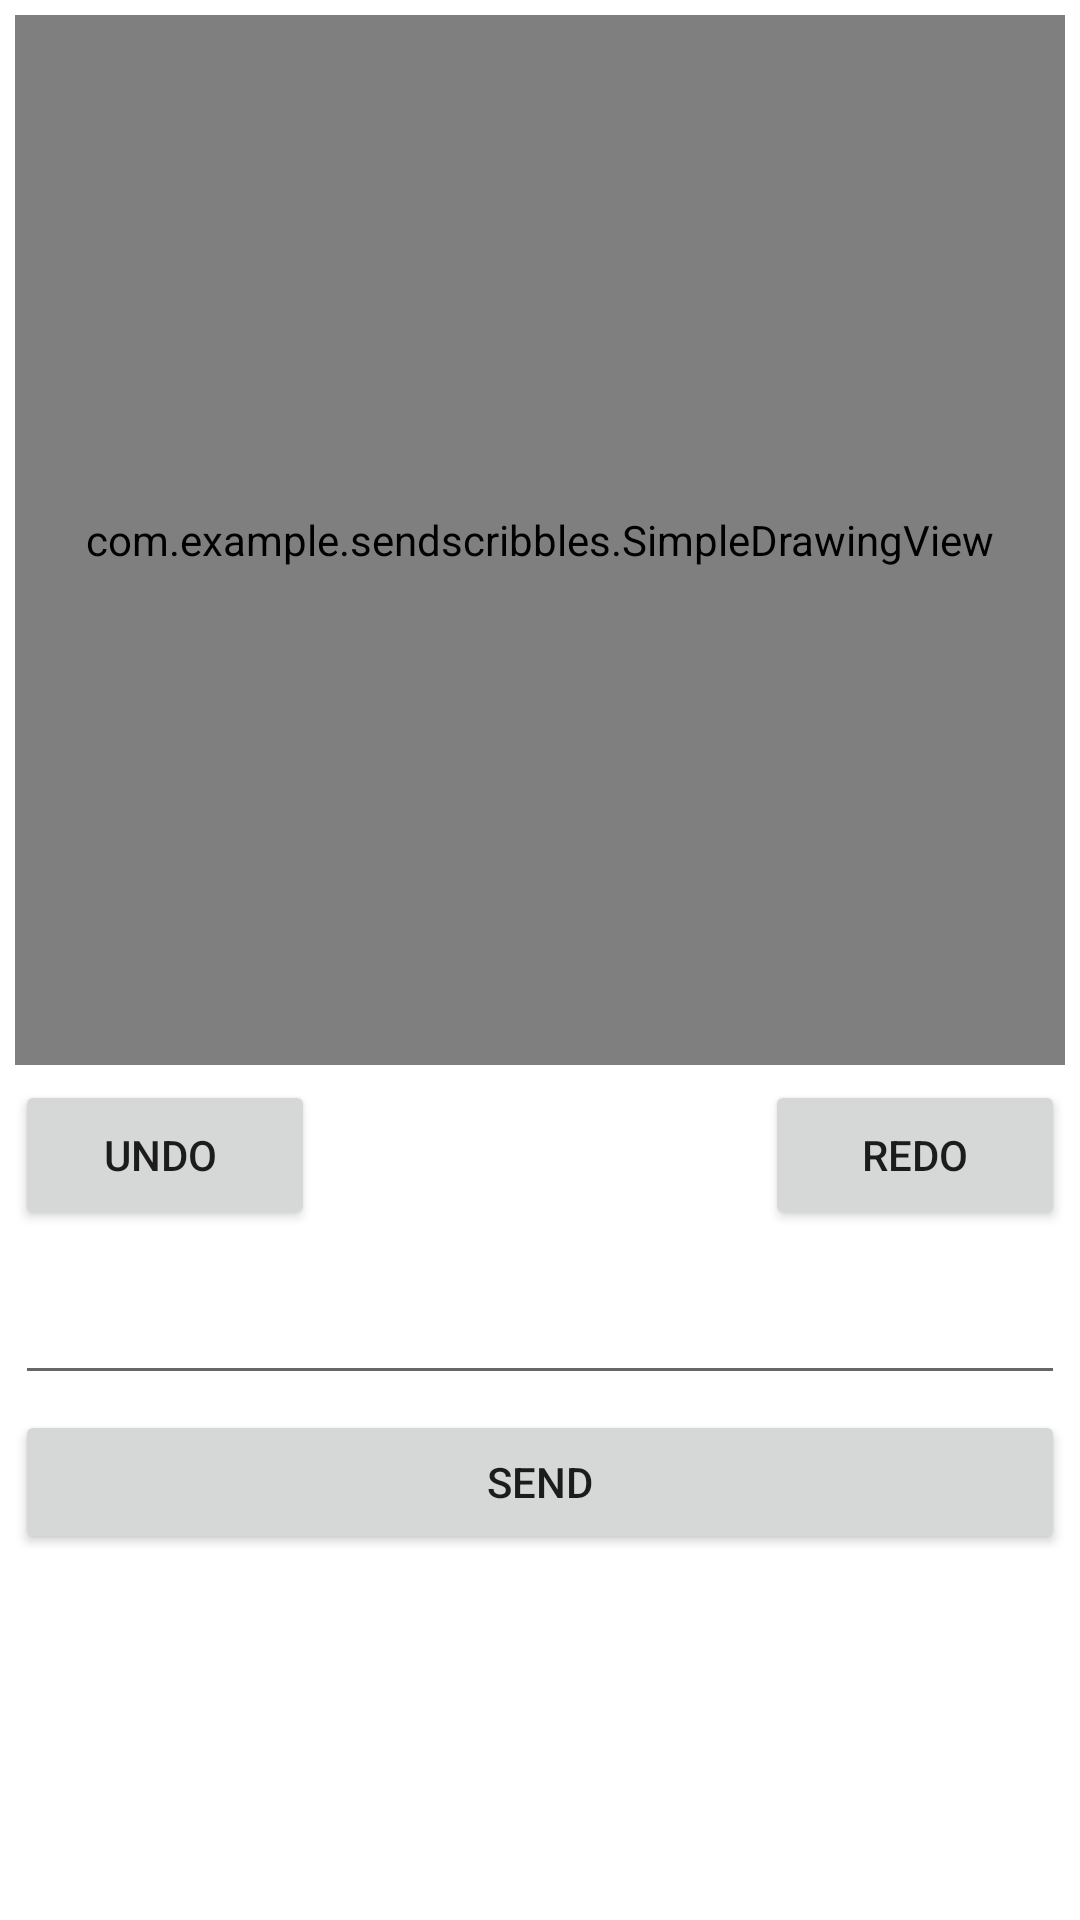

Layout XML and referenced resources for this Android screen:
<!-- AndroidManifest.xml: application theme Theme.SendScribbles -->
<!-- res/layout/fragment_compose.xml -->
<?xml version="1.0" encoding="utf-8"?>
<LinearLayout xmlns:android="http://schemas.android.com/apk/res/android"
    xmlns:app="http://schemas.android.com/apk/res-auto"
    xmlns:tools="http://schemas.android.com/tools"
    android:layout_width="match_parent"
    android:layout_height="match_parent"
    android:orientation="vertical"
    android:padding="5dp"
    tools:context=".Fragments.ComposeFragment">

    
    <com.example.sendscribbles.SimpleDrawingView
        android:id="@+id/simpleDrawingView"
        android:layout_width="match_parent"
        android:layout_height="350dp"
        android:layout_alignParentBottom="true"
        android:layout_alignParentLeft="true"
        android:layout_alignParentRight="true"
        android:layout_alignParentTop="true" />
    <TableRow
        android:id="@+id/tableRow"
        android:layout_width="fill_parent"
        android:layout_height="wrap_content"
        android:layout_marginTop="5dp" >

        <Button
            android:id="@+id/undoBtn"
            android:layout_width="100dp"
            android:layout_height="50dp"
            android:layout_marginRight="150dp"
            android:text="Undo " />

        <Button
            android:id="@+id/redoBtn"
            android:layout_width="100dp"
            android:layout_height="50dp"
            android:text="redo" />
    </TableRow>

    <EditText
        android:id="@+id/etDescription"
        android:layout_width="match_parent"
        android:layout_height="50dp"
        android:layout_marginTop="5dp"
        android:ems="10"
        android:inputType="textPersonName"
        tools:text="Comment" />

    <Button
        android:id="@+id/btnSubmit"
        android:layout_width="match_parent"
        android:layout_height="wrap_content"
        android:layout_marginTop="5dp"
        android:text="Send"
        tools:text="Send" />


</LinearLayout>
<!-- resources referenced by this layout -->
<resources>
  <style name="Theme.SendScribbles" parent="Theme.MaterialComponents.DayNight.DarkActionBar">
          
          <item name="colorPrimary">@color/purple_500</item>
          <item name="colorPrimaryVariant">@color/purple_700</item>
          <item name="colorOnPrimary">@color/white</item>
          
          <item name="colorSecondary">@color/teal_200</item>
          <item name="colorSecondaryVariant">@color/teal_700</item>
          <item name="colorOnSecondary">@color/black</item>
          
          <item name="android:statusBarColor" tools:targetApi="l">?attr/colorPrimaryVariant</item>
          
      </style>
  <color name="purple_500">#FF6200EE</color>
  <color name="purple_700">#FF3700B3</color>
  <color name="white">#FFFFFFFF</color>
  <color name="teal_200">#FF03DAC5</color>
  <color name="teal_700">#FF018786</color>
  <color name="black">#FF000000</color>
</resources>
